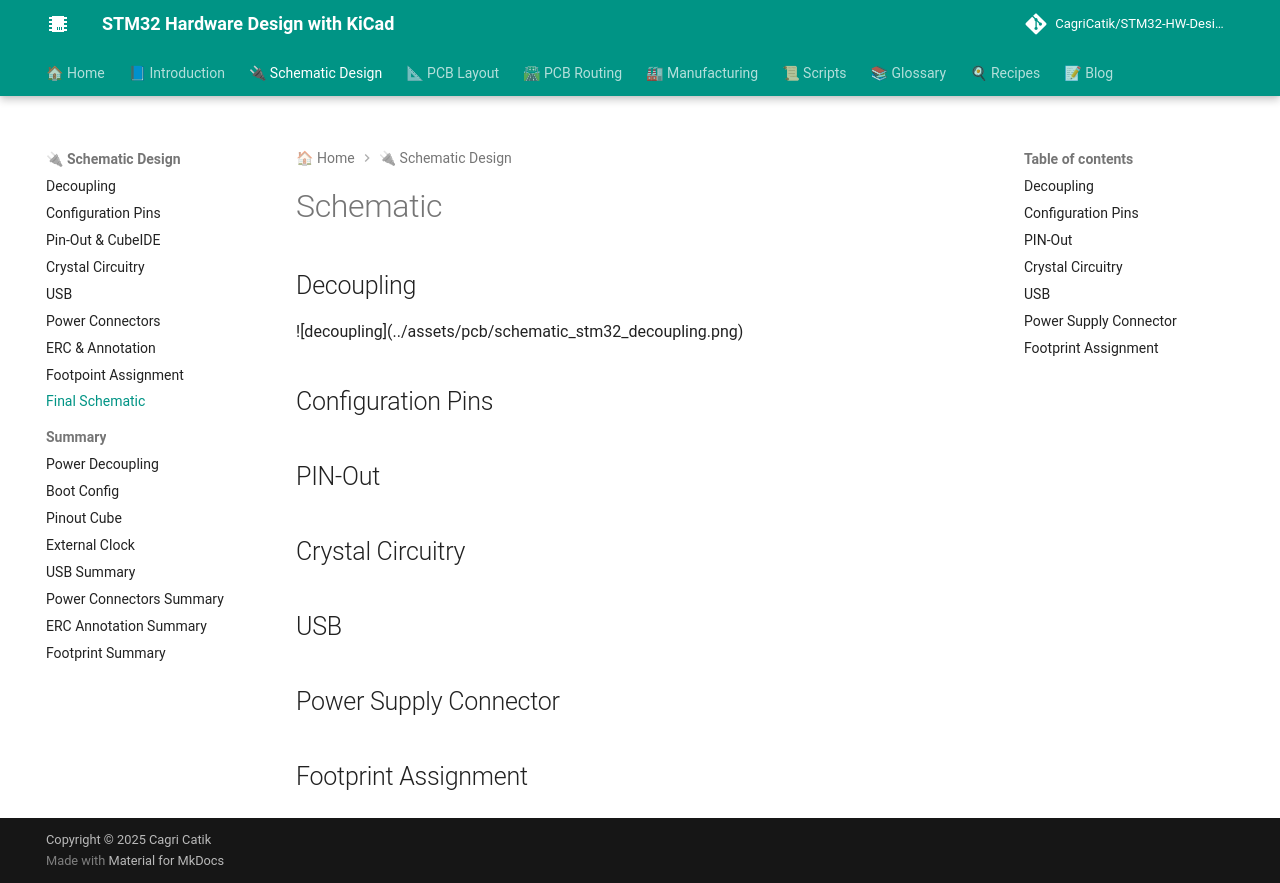

repository: CagriCatik/STM32-HW-Design-with-KiCAD · page: 02_Schematic/09_Final-Schematic/index.html · generator: mkdocs

# Schematic

## Decoupling

<div style=" textAlign: 'center' ">
  ![decoupling](../assets/pcb/schematic_stm32_decoupling.png)
</div>

## Configuration Pins

## PIN-Out

## Crystal Circuitry

## USB

## Power Supply Connector

## Footprint Assignment
